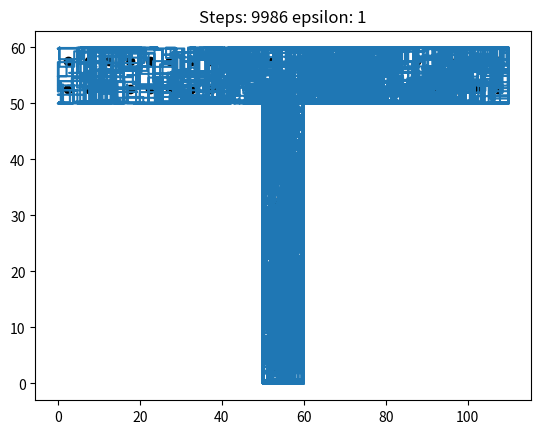

This figure's Python source: (Note: this script raises an exception after producing the figure.)
import numpy as np
import matplotlib.pyplot as plt
from scipy.linalg import pinv

def gen_place_centers():
    """
    - generates center points for a T-maze of the following form:
        - 50 cm long and 10 cm wide vertical arm with
          two horizontal arms of the same shape, all connected by 10cm x 10 cm
          junction: (1 '=' : 10cm x 10 cm block)
          ===== = =====
                =
                =
                =
                =
                =
    - the origin is defined as the bottom left corner outside of the maze
    - most upper left center in the maze is then at x = 2.5, y = 60-2.5 = 57.5
    - spacing is equidistant with distance 5 cm
    """
    # x coordinates of horizontal arms
    horArmsX = np.arange(2.5,110,step=5)
    # x coordinates of vertical arm
    verArmX = np.repeat([52.5,57.5],10)
    # collect all x coordinates    
    xCoords = np.reshape(np.concatenate((horArmsX,horArmsX,verArmX),axis=0),(64,1))
    
    # y coordinates of rows in horizontal arms
    firstRowY = np.tile([57.5],22)
    secRowY = np.tile([52.5],22)
    # y coordinates of vertical arm
    verArmY = np.tile(np.arange(47.5,0,step=-5),2)
    # collect all y coordinates
    yCoords = np.reshape(np.concatenate((firstRowY,secRowY,verArmY),axis=0),(64,1))
    
    return np.hstack((xCoords,yCoords))
    
#centers = gen_place_centers()
#plt.plot(centers[:,0],centers[:,1],'ok')
#plt.title('Place field centers in the T-maze')

def in_maze(x, y):
    """Returns True if given coordinates are inside of the maze, else False"""
    # vertical arm up to the top
    if x>=50 and x<=60 and y>=0 and y<=60:
        return True
    elif  x>=0 and x<=50 and y>=50 and y<=60:
        return True
    elif  x>=60 and x<=110 and y>=50 and y<=60:
        return True
    else:
        return False


#def newfun(state1, state2):
    


def in_pickup(x, y):
    """Returns True if given coordinates are inside the pickup area"""
    if x>=90 and x<=110 and y>=50 and y<=60:
        return True
    else:
        return False


def in_target(x, y):
    """Returns True if given coordinates are inside the target area"""
    if x>=0 and x<=20 and y>=50 and y<=60:
        return True
    else:
        return False
   
     
def input_layer(centers, state):
    """
    Computes the activity of the neurons in the input layer.
    
    This function copmutes the activity of all neurons in the input 
    layer. Sigma is assumed to be 5. This function does not perform
    a check whether the state is within the maze, this is assumed
    to be the case.
    
    Parameters:
    centers: array-like
             shape: N_neurons x 2 (x and y coordinates)
             The centers of the input neurons
    state:   array-like
             shape: 3 elements
             Containing the following elements: [x, y, alpha]
             
    Returns:
    R:       array-like
             shape: N_neurons x 2 (beta indices)
             An array containing the activity of all neurons,
             with element at position [j,beta] corresponding to 
             activity for the neuron j with population index beta.
    """
    sigma = 5    
    x = state[0]
    y = state[1]
    alpha = state[2]
    R = np.zeros((centers.shape[0],2))
    if int(alpha) == 0:
        R[:,0] = np.exp(- ((centers[:,0] - x)**2 + (centers[:,1] - y)**2)
                        / (2 * sigma**2))
        R[:,1] = 0
    elif int(alpha) == 1:
        R[:,0] = 0 
        R[:,1] = np.exp(- ((centers[:,0] - x)**2 + (centers[:,1] - y)**2)
                        / (2 * sigma**2))
    else:
        raise(Exception("input_layer function was called with alpha that " \
                         "is not 0 or 1"))
    return R


def output_layer(R, W):
    """
    Computes the activity of the neurons in the output layer.
    
    This function computes the activity of the neurons in the output 
    layer.
    
    Parameters:
    R:       array-like
             shape: N_input_neurons x 2 (beta indices)
             The activity of the neurons in the input layer.
    W:       array-like
             shape: N_output_neurons x N_input_neurons x beta_indices
             Connectivity matrix, follows format [input_neuron,
             output_neuron, beta] (corresponds to [a,j,beta] from
             the problem sheet)
    
    Returns:
    Q:       array-like
             shape: N_output_neurons
             The activity of the nreurons in the output layer.
    dirs:    array-like
             shape: N_output_neurons
             The directions that the output neurons correspond to.
             Unit is radians.
    """
    N_a = W.shape[0]
    
    # Compute Q
    # The following admittedly looks cryptic, but I tested it and it works    
    sum_over_outputs = np.sum(W[:,:,:] * R[np.newaxis,:,:], axis=1)
    Q = np.sum(sum_over_outputs, axis=1)
    
    # Compute directions
    dirs = 2*np.pi*np.arange(1, N_a+1) / N_a    
    return Q, dirs


def choose_action(Q, directions, epsilon, mean=3, sd=1.5):
    """
    Choose an action.
    
    Function returns an action that the mouse takes. The action
    is the x and y value of the movement that the rat will perform.
    
    Parameters:
    Q:       array-like
             shape: N_output_neurons
             The activity of the nreurons in the output layer.
    dirs:    array-like
             shape: N_output_neurons
             The directions that the output neurons correspond to.
             Unit is radians.
    epsilon: float
             The epsilon value determines how many times (relatively)
             the mouse chooses an exploratory action instead of the
             reward maximizing action.
             
    Returns:
    a:       int
             the action as index of Q values
    step:    [int, int]
             The step [x value, y value] that the mouse will take.
    """

    # determine stepsize
    if sd == 0:
        stepsize = mean
    else:
        stepsize = np.random.normal(loc=mean, scale=sd)
    
    # choose action
    if np.random.uniform() < epsilon:
        # take exploratory action
        a = np.random.randint(Q.shape[0])
        angle = directions[a]
    else:
        # take exploitative action
        a = np.argmax(Q)
        angle = directions[a]
    
    step = stepsize * np.array([np.cos(angle), np.sin(angle)])
    
    return a, step


def get_reward(state):
    """ Compute reward for given state."""    
    
    x = state[0]
    y = state[1]
    alpha = state[2]
    
    if in_target(x, y) and int(alpha) == 1:
        return 20
    elif not in_maze(x, y):
        return -1
    else:
        return 0


def update_state(state, step):
    """
    Does action step.

    Does action step and returns new state. Also checks whether
    a reward is received. In this exercise, if a reward is 
    received, this means that a terminal state has been reached.
    
    Parameters:
    state:     array-like
               shape: 3 elements
               Containing the following elements: [x, y, alpha]
    step:      [int, int]
               The step [x value, y value] that the mouse will take.  
               shape: 3 elements
               Containing the following elements: [x, y, alpha]    
               
    Returns:
    new_state: array-like
               shape: 3 elements
               Containing the following elements: [x, y, alpha]
    reward:    int
               reward that was received for performing last step.
    """
    alpha = state[2]    
    # calculate new position    
    x = state[0] + step[0]
    y = state[1] + step[1]
    new_state = [x, y, alpha]
    
    # update alpha if necessary
    if int(alpha) == 0:
        if in_pickup(x, y):
            new_state[2] = 1
    
    # check if final goal is reached
    if int(alpha) == 1 and in_target(x, y):
        return new_state, 20
    
    # check if the rat ran into a wall
    if not in_maze(x, y):
        return new_state, -1
    else:
        # if the rat didn't run into a wall and nothing else happened
        # return 0 reward
        return new_state, 0

    
def update_weights_eligibility(W, E, Q_t, a_t, r, Q_t1,
                               eta=.05, gamma=.95, lambda_=.9):
    """
    Update weights according to SARSA(Lambda).
    
    Update the weights of the neuron from input layer to output layer
    according to the SARSA(Lambda) rule.
    
    Parameters:
    eligibility_history: list of lists
                The "higher" dimension holds the history of the chosen
                actions and states, and every list of the list holds 
                the five parameters [R_t, Q_t, action_t, reward, Q_t1]
                (see the "normal" update_weights function).
    W:          array-like
                shape: N_output_neurons x N_input_neurons x beta_indices
                Connectivity matrix, follows format [input_neuron,
                output_neuron, beta] (corresponds to [a,j,beta] from
                the problem sheet)
    eta:        float, optional
                Learning rate
    gamma:      float, optional
                Discount factor
    lambda_:    float, optional
                memory discount
    """    
    
    delta_Q = r + gamma*Q_t1 - Q_t
    delta_W = eta * delta_Q * E
    W = W + delta_W
    return W


def reset_mouse(old_state, new_state):    
    def is_between(a, b, c):
        a[0], a[1] = round(a[0], 3), round(a[1], 3)
        b[0], b[1] = round(b[0], 3), round(b[1], 3)
        c[0], c[1] = round(c[0], 3), round(c[1], 3)
        return (np.isclose((b[0] - a[0]) * (c[1] - a[1]), (c[0] - a[0]) * (b[1] - a[1]), .001, .001) and
            (((a[0] <= c[0]) and (b[0] >= c[0])) or ((a[0] >= c[0]) and (b[0] <= c[0]))) and
            (((a[1] <= c[1]) and (b[1] >= c[1])) or ((a[1] >= c[1]) and (b[1] <= c[1]))))
    
    def intersection(q0, q1, p0, p1):
        dy = q0[1] - p0[1]
        dx = q0[0] - p0[0]
        lhs0 = [-dy, dx]
        rhs0 = p0[1] * dx - dy * p0[0]
        
        dy = q1[1] - p1[1]
        dx = q1[0] - p1[0]
        lhs1 = [-dy, dx]
        rhs1 = p1[1] * dx - dy * p1[0]
        
        a = np.array([lhs0, 
                      lhs1])
        
        b = np.array([rhs0, 
                      rhs1])
        try:
            px = np.linalg.solve(a, b)
        except:
            px = np.array([np.nan, np.nan])
        return px
    old_state = np.asarray(old_state)
    new_state = np.asarray(new_state)
    old_pos = old_state[:2]
    new_pos = new_state[:2]

    startpoints = np.array([[0, 60],
                            [0, 50],
                            [60, 50],
                            [50, 0],
                            [0, 50],
                            [50, 0],
                            [60, 0],
                            [110, 50]])
    endpoints = np.array([[110, 60],
                          [50, 50],
                          [110, 50],
                          [60, 0],
                          [0, 60],
                          [50, 50],
                          [60, 50],
                          [110, 60]])
    for i in np.arange(8):   
        px = intersection(startpoints[i,:], old_pos, endpoints[i,:], new_pos)
        if is_between(startpoints[i,:], endpoints[i,:], px) and \
           is_between(old_pos, new_pos, px):
            reset_to = px + .1 * (old_pos - px)
            return np.hstack((reset_to, old_state[2])), np.hstack((px, old_state[2]))
#    print("no line was sected apparently")
#    print("Estimated intersection point: " + str(px))
#    print("Old position was: " + str(old_pos))
#    print("New position is:  " + str(new_pos))
    return old_state, np.hstack(([0,0], old_state[2]))




N_a = 4
centers = gen_place_centers()
W = np.random.normal(size=(N_a, centers.shape[0], 2))
W = np.zeros((N_a, centers.shape[0], 2))
E = np.zeros(W.shape)
gamma = .95
lambda_ = .95
epsilon = 1
break_after_steps = 20000


for episode in np.arange(500):

    # initialize s    
    state_t = [55,0,0]
    # initialize variables
    non_terminal = True
    steps_needed = 0
    states = []    
    bumps = []
    E = np.zeros(W.shape)

    # choose a from s using policy
    R_t = input_layer(centers, state_t)
    Q_t, directions = output_layer(R_t, W)
    a_t, step_t = choose_action(Q_t, directions, epsilon)
    
    # repeat (steps of the episode)
    while non_terminal:

        if steps_needed >= break_after_steps:
            # if more than break_after_steps steps were needed, break (because the mouse
            # most likely got stuck)
            break
        
        steps_needed += 1
        
        # take action a (defined by step_t)        
        state_t1, r = update_state(state_t, step_t)
           

        # choose a_t1 from state_t1 using policy
        R_t1 = input_layer(centers, state_t1)
        Q_t1, directions = output_layer(R_t1, W)
        a_t1, step_t1 = choose_action(Q_t1, directions, epsilon)


        # Distinguish the three cases of reward (-1, 0 and 20)
        if r == -1 :
            # if the reward was -1, the mouse crashed into the wall. In this
            # case, Q_t1 is zero. Also, do not append the state to the history
            # of states (needed for plotting later)
            eligibility = [np.nan, Q_t[a_t], a_t, r, 0]
            
            # Reset mouse
            state_t1, bump = reset_mouse(state_t, state_t1)
            bumps.append(bump)            
            # choose a new step
            R_t1 = input_layer(centers, state_t1)
            Q_t1, directions = output_layer(R_t1, W)
            a_t1, step_t1 = choose_action(Q_t1, directions, epsilon)
        elif r == 0:         
           eligibility = [np.nan, Q_t[a_t], a_t, r, Q_t1[a_t1]]
        elif r == 20:
            # In the case that the reward is 20, the trial is over and Q_t1 is
            # therefore zero. Also set the flag to end the loop.
            eligibility = [np.nan, Q_t[a_t], a_t, r, 0]
            non_terminal = False

        # it seems weird that update_weight_eligibility returns the eligibility
        # history (although it gets it as an argument), but that is because
        # the eligibility history is "trimmed" to a useful length (see docstring
        # of the function)
        E[a_t,:,:] += R_t
        eligibility[0] = E
        W = update_weights_eligibility(W, *eligibility)
        E = E * gamma * lambda_
        # set a_t1, step_t1, Q_t1, R_t1 to currenct values
        state_t = state_t1
        step_t = step_t1
        Q_t = Q_t1
        a_t = a_t1
        R_t = R_t1
        
        # save state to plot later
        states.append(state_t)
            
    if r == 20 or steps_needed >= break_after_steps:
        print("steps needed: " + str(steps_needed))
        states = np.array(states)
        plt.figure()
        plt.plot(centers[:,0],centers[:,1],'ok')
        plt.plot(states[:,0], states[:,1])
        plt.title("Steps: " +str(steps_needed) + " epsilon: " + str(epsilon))
        bumps = np.array(bumps)
        if len(bumps) > 0:
            plt.scatter(bumps[:,0], bumps[:,1], s = 100, c = 100 * bumps[:,2], edgecolor="")

        # vector field
#        for alpha in [0,1]:
#            plt.figure()
#            arrowvec = np.zeros(centers.shape)
#            for idx, coordinate in enumerate(centers):
#                state = np.array([coordinate[0], coordinate[1], alpha])
#                R = input_layer(centers, state)
#                Q, direction = output_layer(R, W)
#                _, arrowvec[idx,:] = choose_action(Q, directions, 0, mean=.6, sd=0)
#            plt.figure()
#            plt.quiver(centers[:,0], centers[:,1], arrowvec[:,0], arrowvec[:,1])
#            plt.title("Arrows represent choices for greedy policy and alpha = " + str(alpha))

    
    if steps_needed < 50 or steps_needed >= break_after_steps:
        # if there was an episode where just 60 steps were needed, stop
        break
    
    if episode == 30:
        break
    
    epsilon = 1.4**(-episode-1) + .1





# vector field
for alpha in [0,1]:
    plt.figure()
    arrowvec = np.zeros(centers.shape)
    for idx, coordinate in enumerate(centers):
        state = np.array([coordinate[0], coordinate[1], alpha])
        R = input_layer(centers, state)
        Q, direction = output_layer(R, W)
        _, arrowvec[idx,:] = choose_action(Q, directions, 0, mean=.6, sd=0)
    plt.figure()
    plt.quiver(centers[:,0], centers[:,1], arrowvec[:,0], arrowvec[:,1])
    plt.title("Arrows represent choices for greedy policy and alpha = " + str(alpha))
